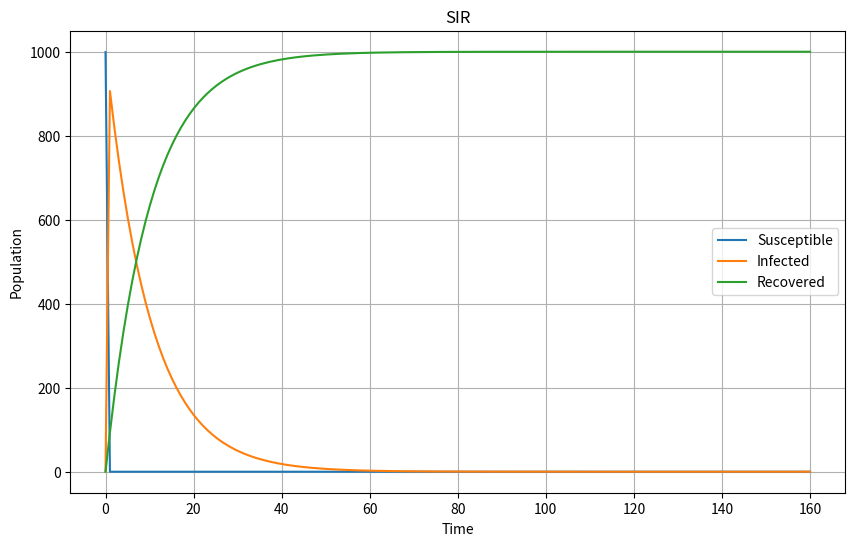

Write Python code to recreate this figure.
import numpy as np
from scipy.integrate import odeint
import matplotlib.pyplot as plt

def sir_model(y, t, B, C):
    S, I, R = y
    dSdt = -B*S*I
    dIdt = B*S*I - C*I
    dRdt = C*I
    return dSdt, dIdt, dRdt


B = .3
C = .1
N = 1000
I0 = 1
S0 = 999
R0 = 0
intial_con = (S0, I0, R0)


t = np.linspace(0, 160, 160)

solution = odeint(sir_model, intial_con, t, args=(B,C))
S, I, R = solution.T


plt.figure(figsize=(10, 6))
plt.plot(t, S, label="Susceptible")
plt.plot(t, I, label="Infected")
plt.plot(t, R, label="Recovered")
plt.xlabel("Time")
plt.ylabel("Population")
plt.legend()
plt.title("SIR")
plt.grid(True)
plt.show()